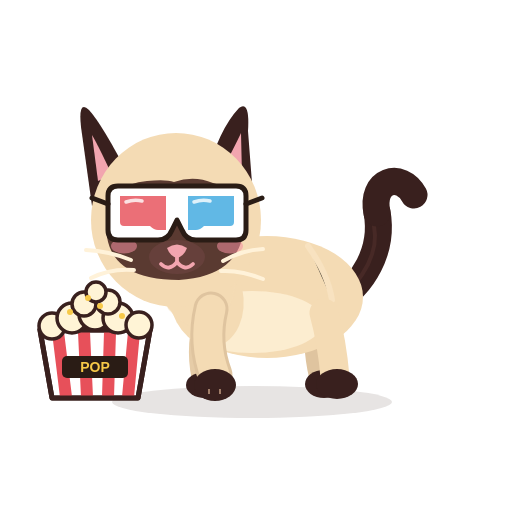
t = 0.00 s
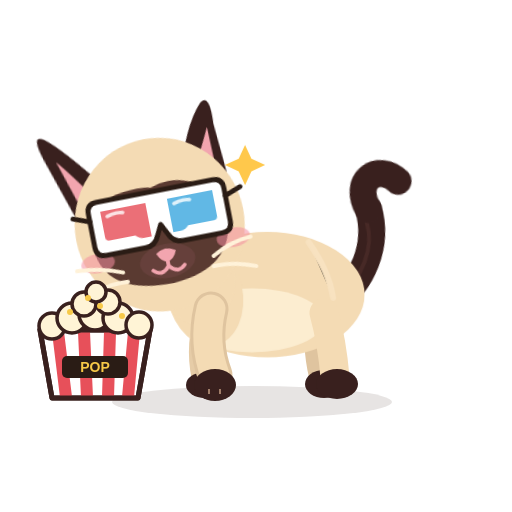
t = 0.49 s
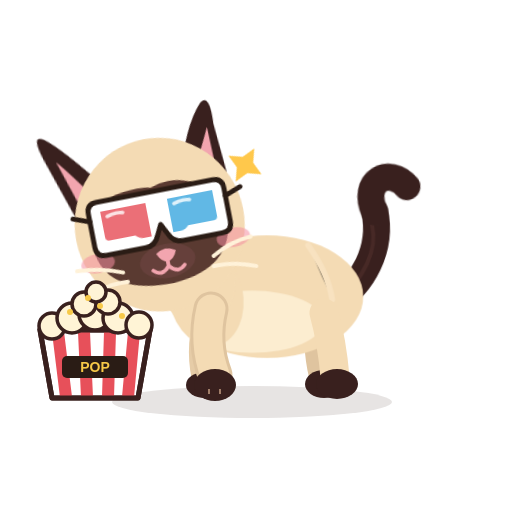
t = 1.06 s
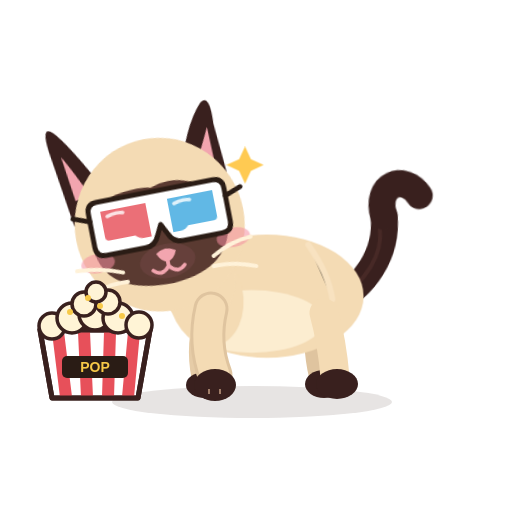
t = 1.49 s
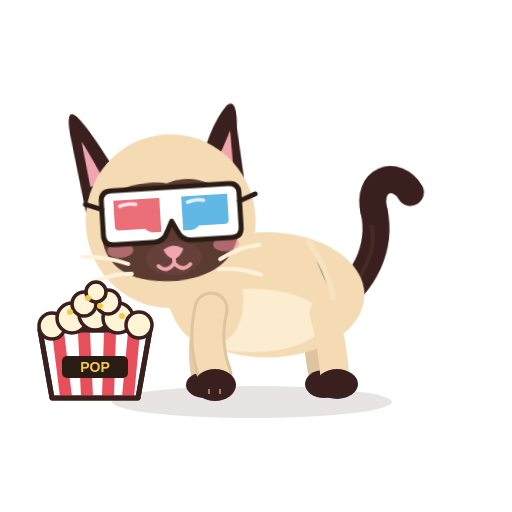
t = 2.01 s
t = 2.50 s: frame unchanged from t = 0.00 s, image omitted

The animated SVG that drew these frames (rendered in a browser with its animation timeline set to each time). Animation: 12 CSS @keyframes rules; one cycle of 2.50 s.

<?xml version="1.0" encoding="UTF-8"?>
<svg xmlns="http://www.w3.org/2000/svg" viewBox="0 0 512 512" width="512" height="512" role="img" aria-label="Azami · Caresse 2">
<title>Azami · Caresse 2</title><desc>Elle penche la tête dans la caresse, yeux heureux, une étincelle.</desc>
<style><![CDATA[
*{animation-fill-mode:both}
#character{transform-box:view-box;transform-origin:255px 402px}#core{transform-box:view-box;transform-origin:268px 330px}#neck{transform-box:view-box;transform-origin:196px 300px}#head{transform-box:view-box;transform-origin:178px 290px}#ear-left{transform-box:view-box;transform-origin:112px 170px}#ear-right{transform-box:view-box;transform-origin:231px 170px}#tail{transform-box:view-box;transform-origin:339px 296px}#tail-tip{transform-box:view-box;transform-origin:377px 214px}#eye-l{transform-box:view-box;transform-origin:146px 211px}#eye-r{transform-box:view-box;transform-origin:207px 211px}#pupils-l{transform-box:view-box;transform-origin:146px 211px}#pupils-r{transform-box:view-box;transform-origin:207px 211px}#mouth-open{transform-box:view-box;transform-origin:177px 262px}#blush{transform-box:view-box;transform-origin:177px 245px}#whiskers{transform-box:view-box;transform-origin:177px 262px}#front-near{transform-box:view-box;transform-origin:211px 312px}#front-far{transform-box:view-box;transform-origin:210px 312px}#back-near{transform-box:view-box;transform-origin:324px 316px}#back-far{transform-box:view-box;transform-origin:320px 316px}#Pspark{transform-box:view-box;transform-origin:245.0px 165.0px}#g3d{transform-box:view-box;transform-origin:177px 213px}#Xheap{transform-box:view-box;transform-origin:95px 330px}#Xbucket{transform-box:view-box;transform-origin:95px 398px}#Xk0{transform-box:view-box;transform-origin:95px 296px}#Xk1{transform-box:view-box;transform-origin:95px 296px}#Xk2{transform-box:view-box;transform-origin:95px 296px}#Xk3{transform-box:view-box;transform-origin:95px 296px}#Xglint{transform-box:view-box;transform-origin:128px 196px}#Xstar{transform-box:view-box;transform-origin:70px 268px}
#Pspark{opacity:0}#Xglint{opacity:0}#Xk0{opacity:0}#Xk1{opacity:0}#Xk2{opacity:0}#Xk3{opacity:0}#Xstar{opacity:0}#eyes-blink{opacity:0}#eyes-happy{opacity:0}#mouth-open{opacity:0}
#head{animation:k-head 2.5s 1 both}
@keyframes k-head{0.0%{transform:translate(0px,0px) rotate(0deg) scale(1,1);opacity:1;animation-timing-function:linear}2.0%{transform:translate(0px,0px) rotate(0deg) scale(1,1);opacity:1;animation-timing-function:cubic-bezier(.5,0,.75,0)}6.0%{transform:translate(0px,0px) rotate(2deg) scale(1,1);opacity:1;animation-timing-function:cubic-bezier(.2,.8,.3,1)}18.0%{transform:translate(-3px,3px) rotate(-11deg) scale(1,1);opacity:1;animation-timing-function:linear}66.0%{transform:translate(-3px,3px) rotate(-11deg) scale(1,1);opacity:1;animation-timing-function:cubic-bezier(.5,0,.75,0)}82.0%{transform:translate(0px,0px) rotate(0deg) scale(1,1);opacity:1;animation-timing-function:linear}100.0%{transform:translate(0px,0px) rotate(0deg) scale(1,1);opacity:1;animation-timing-function:linear}}
#eye-l{animation:k-eye-l 2.5s 1 both}
@keyframes k-eye-l{0.0%{transform:translate(0px,0px) rotate(0deg) scale(1,1);opacity:1;animation-timing-function:linear}3.2%{transform:translate(0px,0px) rotate(0deg) scale(1,1);opacity:1;animation-timing-function:cubic-bezier(.5,0,.75,0)}4.8%{transform:translate(0px,0px) rotate(0deg) scale(1.03,0.3);opacity:1;animation-timing-function:steps(1,end)}5.6%{transform:translate(0px,0px) rotate(0deg) scale(1.03,0.1);opacity:0;animation-timing-function:linear}64.0%{transform:translate(0px,0px) rotate(0deg) scale(1.03,0.1);opacity:0;animation-timing-function:steps(1,end)}64.8%{transform:translate(0px,0px) rotate(0deg) scale(1.04,0.4);opacity:1;animation-timing-function:cubic-bezier(.34,1.56,.64,1)}69.6%{transform:translate(0px,0px) rotate(0deg) scale(1,1);opacity:1;animation-timing-function:linear}84.0%{transform:translate(0px,0px) rotate(0deg) scale(1,1);opacity:1;animation-timing-function:cubic-bezier(.5,0,.75,0)}86.0%{transform:translate(0px,0px) rotate(0deg) scale(1.04,0.3);opacity:1;animation-timing-function:steps(1,end)}86.4%{transform:translate(0px,0px) rotate(0deg) scale(1.04,0.12);opacity:0;animation-timing-function:steps(1,end)}89.2%{transform:translate(0px,0px) rotate(0deg) scale(1.04,0.4);opacity:1;animation-timing-function:cubic-bezier(.34,1.56,.64,1)}92.8%{transform:translate(0px,0px) rotate(0deg) scale(1,1);opacity:1;animation-timing-function:linear}100.0%{transform:translate(0px,0px) rotate(0deg) scale(1,1);opacity:1;animation-timing-function:linear}}
#eye-r{animation:k-eye-r 2.5s 1 both}
@keyframes k-eye-r{0.0%{transform:translate(0px,0px) rotate(0deg) scale(1,1);opacity:1;animation-timing-function:linear}3.2%{transform:translate(0px,0px) rotate(0deg) scale(1,1);opacity:1;animation-timing-function:cubic-bezier(.5,0,.75,0)}4.8%{transform:translate(0px,0px) rotate(0deg) scale(1.03,0.3);opacity:1;animation-timing-function:steps(1,end)}5.6%{transform:translate(0px,0px) rotate(0deg) scale(1.03,0.1);opacity:0;animation-timing-function:linear}64.0%{transform:translate(0px,0px) rotate(0deg) scale(1.03,0.1);opacity:0;animation-timing-function:steps(1,end)}64.8%{transform:translate(0px,0px) rotate(0deg) scale(1.04,0.4);opacity:1;animation-timing-function:cubic-bezier(.34,1.56,.64,1)}69.6%{transform:translate(0px,0px) rotate(0deg) scale(1,1);opacity:1;animation-timing-function:linear}84.0%{transform:translate(0px,0px) rotate(0deg) scale(1,1);opacity:1;animation-timing-function:cubic-bezier(.5,0,.75,0)}86.0%{transform:translate(0px,0px) rotate(0deg) scale(1.04,0.3);opacity:1;animation-timing-function:steps(1,end)}86.4%{transform:translate(0px,0px) rotate(0deg) scale(1.04,0.12);opacity:0;animation-timing-function:steps(1,end)}89.2%{transform:translate(0px,0px) rotate(0deg) scale(1.04,0.4);opacity:1;animation-timing-function:cubic-bezier(.34,1.56,.64,1)}92.8%{transform:translate(0px,0px) rotate(0deg) scale(1,1);opacity:1;animation-timing-function:linear}100.0%{transform:translate(0px,0px) rotate(0deg) scale(1,1);opacity:1;animation-timing-function:linear}}
#eyes-happy{animation:k-eyes-happy 2.5s 1 both}
@keyframes k-eyes-happy{0.0%{transform:translate(0px,0px) rotate(0deg) scale(1,1);opacity:0;animation-timing-function:linear}4.8%{transform:translate(0px,0px) rotate(0deg) scale(1,1);opacity:0;animation-timing-function:steps(1,end)}5.6%{transform:translate(0px,0px) rotate(0deg) scale(1,1);opacity:1;animation-timing-function:steps(1,end)}64.8%{transform:translate(0px,0px) rotate(0deg) scale(1,1);opacity:0;animation-timing-function:steps(1,end)}100.0%{transform:translate(0px,0px) rotate(0deg) scale(1,1);opacity:0;animation-timing-function:linear}}
#blush{animation:k-blush 2.5s 1 both}
@keyframes k-blush{0.0%{transform:translate(0px,0px) rotate(0deg) scale(1,1);opacity:1;animation-timing-function:linear}4.8%{transform:translate(0px,0px) rotate(0deg) scale(1,1);opacity:1;animation-timing-function:cubic-bezier(.34,1.56,.64,1)}12.8%{transform:translate(0px,0px) rotate(0deg) scale(1.3,1.3);opacity:1;animation-timing-function:cubic-bezier(.45,0,.55,1)}60.0%{transform:translate(0px,0px) rotate(0deg) scale(1.3,1.3);opacity:1;animation-timing-function:cubic-bezier(.2,.8,.3,1)}72.0%{transform:translate(0px,0px) rotate(0deg) scale(1,1);opacity:1;animation-timing-function:linear}100.0%{transform:translate(0px,0px) rotate(0deg) scale(1,1);opacity:1;animation-timing-function:linear}}
#ear-left{animation:k-ear-left 2.5s 1 both}
@keyframes k-ear-left{0.0%{transform:translate(0px,0px) rotate(0deg) scale(1,1);opacity:1;animation-timing-function:linear}4.0%{transform:translate(0px,0px) rotate(0deg) scale(1,1);opacity:1;animation-timing-function:cubic-bezier(.5,0,.75,0)}6.8%{transform:translate(0px,0px) rotate(3.5deg) scale(1,1);opacity:1;animation-timing-function:cubic-bezier(.34,1.56,.64,1)}10.8%{transform:translate(0px,0px) rotate(-10deg) scale(1,1);opacity:1;animation-timing-function:cubic-bezier(.2,.8,.3,1)}50.8%{transform:translate(0px,0px) rotate(-10deg) scale(1,1);opacity:1;animation-timing-function:cubic-bezier(.2,.8,.3,1)}58.0%{transform:translate(0px,0px) rotate(0deg) scale(1,1);opacity:1;animation-timing-function:linear}100.0%{transform:translate(0px,0px) rotate(0deg) scale(1,1);opacity:1;animation-timing-function:linear}}
#Pspark{animation:k-Pspark 2.5s 1 both}
@keyframes k-Pspark{0.0%{transform:translate(0px,0px) rotate(0deg) scale(1,1);opacity:0;animation-timing-function:linear}12.0%{transform:translate(0px,0px) rotate(0deg) scale(0.3,0.3);opacity:0;animation-timing-function:steps(1,end)}12.8%{transform:translate(0px,0px) rotate(0deg) scale(0.4,0.4);opacity:1;animation-timing-function:cubic-bezier(.34,1.56,.64,1)}24.0%{transform:translate(0px,0px) rotate(0deg) scale(1,1);opacity:1;animation-timing-function:linear}24.0%{transform:translate(0px,0px) rotate(0deg) scale(1,1);opacity:1;animation-timing-function:linear}52.0%{transform:translate(0px,0px) rotate(45deg) scale(1,1);opacity:1;animation-timing-function:linear}56.0%{transform:translate(0px,0px) rotate(0deg) scale(1,1);opacity:1;animation-timing-function:cubic-bezier(.5,0,.75,0)}64.0%{transform:translate(0px,0px) rotate(0deg) scale(0.5,0.5);opacity:0;animation-timing-function:linear}100.0%{transform:translate(0px,0px) rotate(0deg) scale(1,1);opacity:0;animation-timing-function:linear}}
#tail-tip{animation:k-tail-tip 2.5s 1 both}
@keyframes k-tail-tip{0.0%{transform:translate(0px,0px) rotate(0deg) scale(1,1);opacity:1;animation-timing-function:linear}8.0%{transform:translate(0px,0px) rotate(0deg) scale(1,1);opacity:1;animation-timing-function:cubic-bezier(.34,1.56,.64,1)}20.0%{transform:translate(0px,0px) rotate(-12deg) scale(1,1);opacity:1;animation-timing-function:cubic-bezier(.45,0,.55,1)}60.0%{transform:translate(0px,0px) rotate(-9.600000000000001deg) scale(1,1);opacity:1;animation-timing-function:cubic-bezier(.2,.8,.3,1)}74.0%{transform:translate(0px,0px) rotate(0deg) scale(1,1);opacity:1;animation-timing-function:linear}100.0%{transform:translate(0px,0px) rotate(0deg) scale(1,1);opacity:1;animation-timing-function:linear}}
#eyes-blink{animation:k-eyes-blink 2.5s 1 both}
@keyframes k-eyes-blink{0.0%{transform:translate(0px,0px) rotate(0deg) scale(1,1);opacity:0;animation-timing-function:linear}84.0%{transform:translate(0px,0px) rotate(0deg) scale(1,1);opacity:0;animation-timing-function:steps(1,end)}86.4%{transform:translate(0px,0px) rotate(0deg) scale(1,1);opacity:1;animation-timing-function:steps(1,end)}89.2%{transform:translate(0px,0px) rotate(0deg) scale(1,1);opacity:0;animation-timing-function:steps(1,end)}100.0%{transform:translate(0px,0px) rotate(0deg) scale(1,1);opacity:0;animation-timing-function:linear}}
#core{animation:c-core 1.25s 2 both}
@keyframes c-core{0.0%{transform:translate(0px,0px) rotate(0deg) scale(1,1);opacity:1;animation-timing-function:cubic-bezier(.45,0,.55,1)}47.0%{transform:translate(0px,-1.5px) rotate(0deg) scale(1.018,1.03);opacity:1;animation-timing-function:cubic-bezier(.45,0,.55,1)}100.0%{transform:translate(0px,0px) rotate(0deg) scale(1,1);opacity:1;animation-timing-function:cubic-bezier(.45,0,.55,1)}}
#neck{animation:c-neck 1.25s 2 both}
@keyframes c-neck{0.0%{transform:translate(0px,0px) rotate(0deg) scale(1,1);opacity:1;animation-timing-function:cubic-bezier(.45,0,.55,1)}47.0%{transform:translate(0px,-1.8px) rotate(0deg) scale(1,1);opacity:1;animation-timing-function:cubic-bezier(.45,0,.55,1)}100.0%{transform:translate(0px,0px) rotate(0deg) scale(1,1);opacity:1;animation-timing-function:cubic-bezier(.45,0,.55,1)}}
#tail{animation:c-tail 2.5s 1 both}
@keyframes c-tail{0.0%{transform:translate(0px,0px) rotate(0deg) scale(1,1);opacity:1;animation-timing-function:cubic-bezier(.45,0,.55,1)}28.0%{transform:translate(0px,0px) rotate(-7deg) scale(1,1);opacity:1;animation-timing-function:cubic-bezier(.45,0,.55,1)}58.0%{transform:translate(0px,0px) rotate(5deg) scale(1,1);opacity:1;animation-timing-function:cubic-bezier(.45,0,.55,1)}80.0%{transform:translate(0px,0px) rotate(-2deg) scale(1,1);opacity:1;animation-timing-function:cubic-bezier(.45,0,.55,1)}100.0%{transform:translate(0px,0px) rotate(0deg) scale(1,1);opacity:1;animation-timing-function:cubic-bezier(.45,0,.55,1)}}
@media(prefers-reduced-motion:reduce){*{animation:none!important}}
]]></style>


<g id="ground-shadow"><ellipse cx="252" cy="402" rx="140" ry="16" fill="#39201E" opacity=".12"/></g>
<g id="character">
  <g id="tail">
    <path d="M334 302 C363 286 384 250 377 212" stroke="#39201E" stroke-width="27" stroke-linecap="round" fill="none"/>
    <path d="M336 302 C365 279 379 251 374 226" stroke="#6B403A" stroke-width="4" stroke-linecap="round" fill="none" opacity=".28"/>
    <g id="tail-tip"><path d="M377 213 C370 180 401 171 414 195" stroke="#39201E" stroke-width="27" stroke-linecap="round" fill="none"/></g>
  </g>
  <g id="back-far"><path d="M320 313 Q314 343 322 376" stroke="#DFC49F" stroke-width="26" fill="none" stroke-linecap="round"/><ellipse cx="324" cy="384" rx="19" ry="14" fill="#39201E"/></g>
  <g id="front-far"><path d="M210 309 Q198 344 205 377" stroke="#E6CCA7" stroke-width="27" fill="none" stroke-linecap="round"/><ellipse cx="205" cy="385" rx="19" ry="13" fill="#39201E"/></g>
  <g id="core">
    <ellipse cx="267" cy="297" rx="96" ry="61" fill="#F4DBB4"/>
    <ellipse cx="252" cy="322" rx="71" ry="31" fill="#FFF2D9" opacity=".78"/>
    <ellipse cx="206" cy="296" rx="37" ry="51" transform="rotate(-12 206 296)" fill="#F4DBB4"/>
    <path d="M308 246 Q328 274 332 300" stroke="#F9E4C3" stroke-width="6" opacity=".8" stroke-linecap="round"/>
  </g>
  <g id="back-near"><path d="M324 313 Q332 342 335 377" stroke="#F4DBB4" stroke-width="29" fill="none" stroke-linecap="round"/><ellipse cx="337" cy="384" rx="21" ry="15" fill="#39201E"/></g>
  <g id="neck"><ellipse cx="196" cy="276" rx="39" ry="51" transform="rotate(-10 196 276)" fill="#F4DBB4"/></g>
  <g id="head">
    <g id="ear-left"><path d="M130 178 Q102 124 89 110 Q78 99 81 127 L92 206Z" fill="#39201E"/><path d="M112 175 Q98 145 92 135 L98 181Z" fill="#F2A5AF"/></g>
    <g id="ear-right"><path d="M206 177 Q219 129 239 108 Q250 100 248 131 L253 196Z" fill="#39201E"/><path d="M220 174 Q235 146 241 133 L242 176Z" fill="#F2A5AF"/></g>
    <ellipse cx="176" cy="220" rx="85" ry="87" fill="#F4DBB4"/>
    <path d="M107 220 Q110 184 147 181 Q166 179 174 182 Q194 175 213 183 Q245 190 244 226 Q241 276 179 280 Q114 280 107 237 Q106 229 107 220Z" fill="#5A3A31"/>
    <g id="blush"><ellipse cx="124" cy="246" rx="13" ry="7.5" fill="#F48FA0" opacity=".55"/><ellipse cx="230" cy="246" rx="13" ry="7.5" fill="#F48FA0" opacity=".55"/></g>
    <g id="eye-l"><g transform="translate(146 211)"><g id="pupils-l"><ellipse rx="23" ry="26" fill="#78C8F0"/><ellipse cx="1" cy="4" rx="16" ry="19" fill="#163C5C"/>
      <ellipse cx="0" cy="12" rx="12" ry="6" fill="#4E9FCF" opacity=".55"/><circle cx="-6" cy="-9" r="8" fill="#FFFFFF"/><circle cx="8" cy="8" r="3.6" fill="#FFFFFF"/><circle cx="-11" cy="5" r="1.8" fill="#FFFFFF" opacity=".9"/></g></g></g>
    <g id="eye-r"><g transform="translate(207 211)"><g id="pupils-r"><ellipse rx="23" ry="26" fill="#78C8F0"/><ellipse cx="1" cy="4" rx="16" ry="19" fill="#163C5C"/>
      <ellipse cx="0" cy="12" rx="12" ry="6" fill="#4E9FCF" opacity=".55"/><circle cx="-6" cy="-9" r="8" fill="#FFFFFF"/><circle cx="8" cy="8" r="3.6" fill="#FFFFFF"/><circle cx="-11" cy="5" r="1.8" fill="#FFFFFF" opacity=".9"/></g></g></g>
    <g id="eyes-blink"><path d="M126 213 Q146 219 166 213 M187 213 Q207 219 228 213" stroke="#FFF2D9" stroke-width="7" stroke-linecap="round" fill="none"/></g>
    <g id="eyes-happy"><path d="M127 218 Q146 194 165 218 M188 218 Q207 194 226 218" stroke="#FFF2D9" stroke-width="7.5" stroke-linecap="round" fill="none"/></g>
    <ellipse cx="177" cy="257" rx="28" ry="17" fill="#66403B"/>
    <path d="M167 248 Q177 241 187 248 Q184 256 177 258 Q170 256 167 248Z" fill="#F2A5AF"/>
    <g id="mouth-smile" stroke="#F2A5AF" stroke-width="3.8" stroke-linecap="round" fill="none"><path d="M177 257 V262 M177 262 Q169 272 161 264 M177 262 Q185 272 193 264"/></g>
    <g id="mouth-open"><ellipse cx="177" cy="268" rx="11" ry="13" fill="#8F4357"/><path d="M170 274 Q177 266 184 274 Q177 281 170 274Z" fill="#F6A2B0"/></g>
    <g id="whiskers" stroke="#FFF2D9" stroke-width="4" stroke-linecap="round" fill="none"><path d="M131 260 Q109 251 86 250 M134 270 Q111 268 91 278 M223 261 Q242 250 263 249 M221 271 Q241 270 263 279"/></g>
    <g id="g3d"><path d="M108 196 Q108 186 118 186 L236 186 Q246 186 246 196 L246 230 Q246 240 236 240 L196 240 Q186 240 182 230 L177 220 L172 230 Q168 240 158 240 L118 240 Q108 240 108 230 Z" fill="#FFFFFF" stroke="#2A1C15" stroke-width="5" stroke-linejoin="round"/>
<path d="M120 196 L166 196 L166 230 L158 230 Q154 230 150 226 L124 226 Q120 226 120 222 Z" fill="#E7505A" fill-opacity=".82"/>
<path d="M188 196 L234 196 L234 222 Q234 226 230 226 L204 226 Q200 230 196 230 L188 230 Z" fill="#3FA9E0" fill-opacity=".82"/>
<path d="M126 202 Q134 199 142 201" stroke="#FFFFFF" stroke-width="3.5" stroke-linecap="round" fill="none" opacity=".8"/><path d="M194 202 Q202 199 210 201" stroke="#FFFFFF" stroke-width="3.5" stroke-linecap="round" fill="none" opacity=".8"/>
<path d="M108 204 L92 198 M246 204 L262 198" stroke="#2A1C15" stroke-width="5" stroke-linecap="round"/></g>
  </g>
  <g id="front-near"><path d="M211 309 Q203 343 215 375" stroke="#DFC49F" stroke-width="35" fill="none" stroke-linecap="round"/><path d="M211 309 Q203 343 215 375" stroke="#F4DBB4" stroke-width="29" fill="none" stroke-linecap="round"/><ellipse cx="215" cy="385" rx="21" ry="16" fill="#39201E"/><path d="M209 389 L209 394 M220 389 L220 394" stroke="#F2C8A5" stroke-width="2" opacity=".56"/></g>
  
</g>
<g id="Pspark"><g id="prop-spark" transform="translate(-121 -159)"><path d="M366 305l6 13 13 6 -13 6 -6 13 -6 -13 -13 -6 13 -6Z" fill="#FFC84B" /></g></g>
<g id="Xbucket">
      <path d="M40 330 L150 330 L138 398 L52 398 Z" fill="#FFFFFF" stroke="#39201E" stroke-width="5" stroke-linejoin="round"/>
      <path d="M58 332 L66 397 M84 332 L87 397 M110 332 L108 397 M134 332 L128 397" stroke="#E7505A" stroke-width="12"/>
      <path d="M40 330 L150 330 L138 398 L52 398 Z" fill="none" stroke="#39201E" stroke-width="5" stroke-linejoin="round"/>
      <g id="Xheap"><circle cx="52" cy="326" r="13" fill="#FFF4D6" stroke="#39201E" stroke-width="3.5"/><circle cx="72" cy="318" r="15" fill="#FFF4D6" stroke="#39201E" stroke-width="3.5"/><circle cx="95" cy="314" r="16" fill="#FFF4D6" stroke="#39201E" stroke-width="3.5"/><circle cx="118" cy="318" r="15" fill="#FFF4D6" stroke="#39201E" stroke-width="3.5"/><circle cx="139" cy="325" r="13" fill="#FFF4D6" stroke="#39201E" stroke-width="3.5"/><circle cx="84" cy="304" r="12" fill="#FFF4D6" stroke="#39201E" stroke-width="3.5"/><circle cx="108" cy="302" r="12" fill="#FFF4D6" stroke="#39201E" stroke-width="3.5"/><circle cx="96" cy="292" r="10" fill="#FFF4D6" stroke="#39201E" stroke-width="3.5"/>
        <circle cx="70" cy="312" r="3" fill="#F7C948"/><circle cx="100" cy="306" r="3" fill="#F7C948"/><circle cx="122" cy="316" r="3" fill="#F7C948"/><circle cx="88" cy="298" r="3" fill="#F7C948"/></g>
      <rect x="62" y="356" width="66" height="22" rx="5" fill="#2A1C15"/><text x="95" y="372" font-family="Arial Black, Arial, sans-serif" font-weight="900" font-size="14" fill="#F7C948" text-anchor="middle">POP</text></g><g id="Xk0"><circle cx="95" cy="296" r="9" fill="#FFF4D6" stroke="#39201E" stroke-width="3"/><circle cx="98" cy="293" r="2.4" fill="#F7C948"/></g><g id="Xk1"><circle cx="95" cy="296" r="9" fill="#FFF4D6" stroke="#39201E" stroke-width="3"/><circle cx="98" cy="293" r="2.4" fill="#F7C948"/></g><g id="Xk2"><circle cx="95" cy="296" r="9" fill="#FFF4D6" stroke="#39201E" stroke-width="3"/><circle cx="98" cy="293" r="2.4" fill="#F7C948"/></g><g id="Xk3"><circle cx="95" cy="296" r="9" fill="#FFF4D6" stroke="#39201E" stroke-width="3"/><circle cx="98" cy="293" r="2.4" fill="#F7C948"/></g><g id="Xglint"><path transform="translate(128 196) scale(0.7)" d="M0 -14 Q2.6 -2.6 14 0 Q2.6 2.6 0 14 Q-2.6 2.6 -14 0 Q-2.6 -2.6 0 -14Z" fill="#FFFFFF" stroke="#39201E" stroke-width="2.5"/></g><g id="Xstar"><path transform="translate(70 268) scale(0.8)" d="M0 -14 Q2.6 -2.6 14 0 Q2.6 2.6 0 14 Q-2.6 2.6 -14 0 Q-2.6 -2.6 0 -14Z" fill="#F9C849" stroke="#39201E" stroke-width="2.5"/></g>
</svg>
